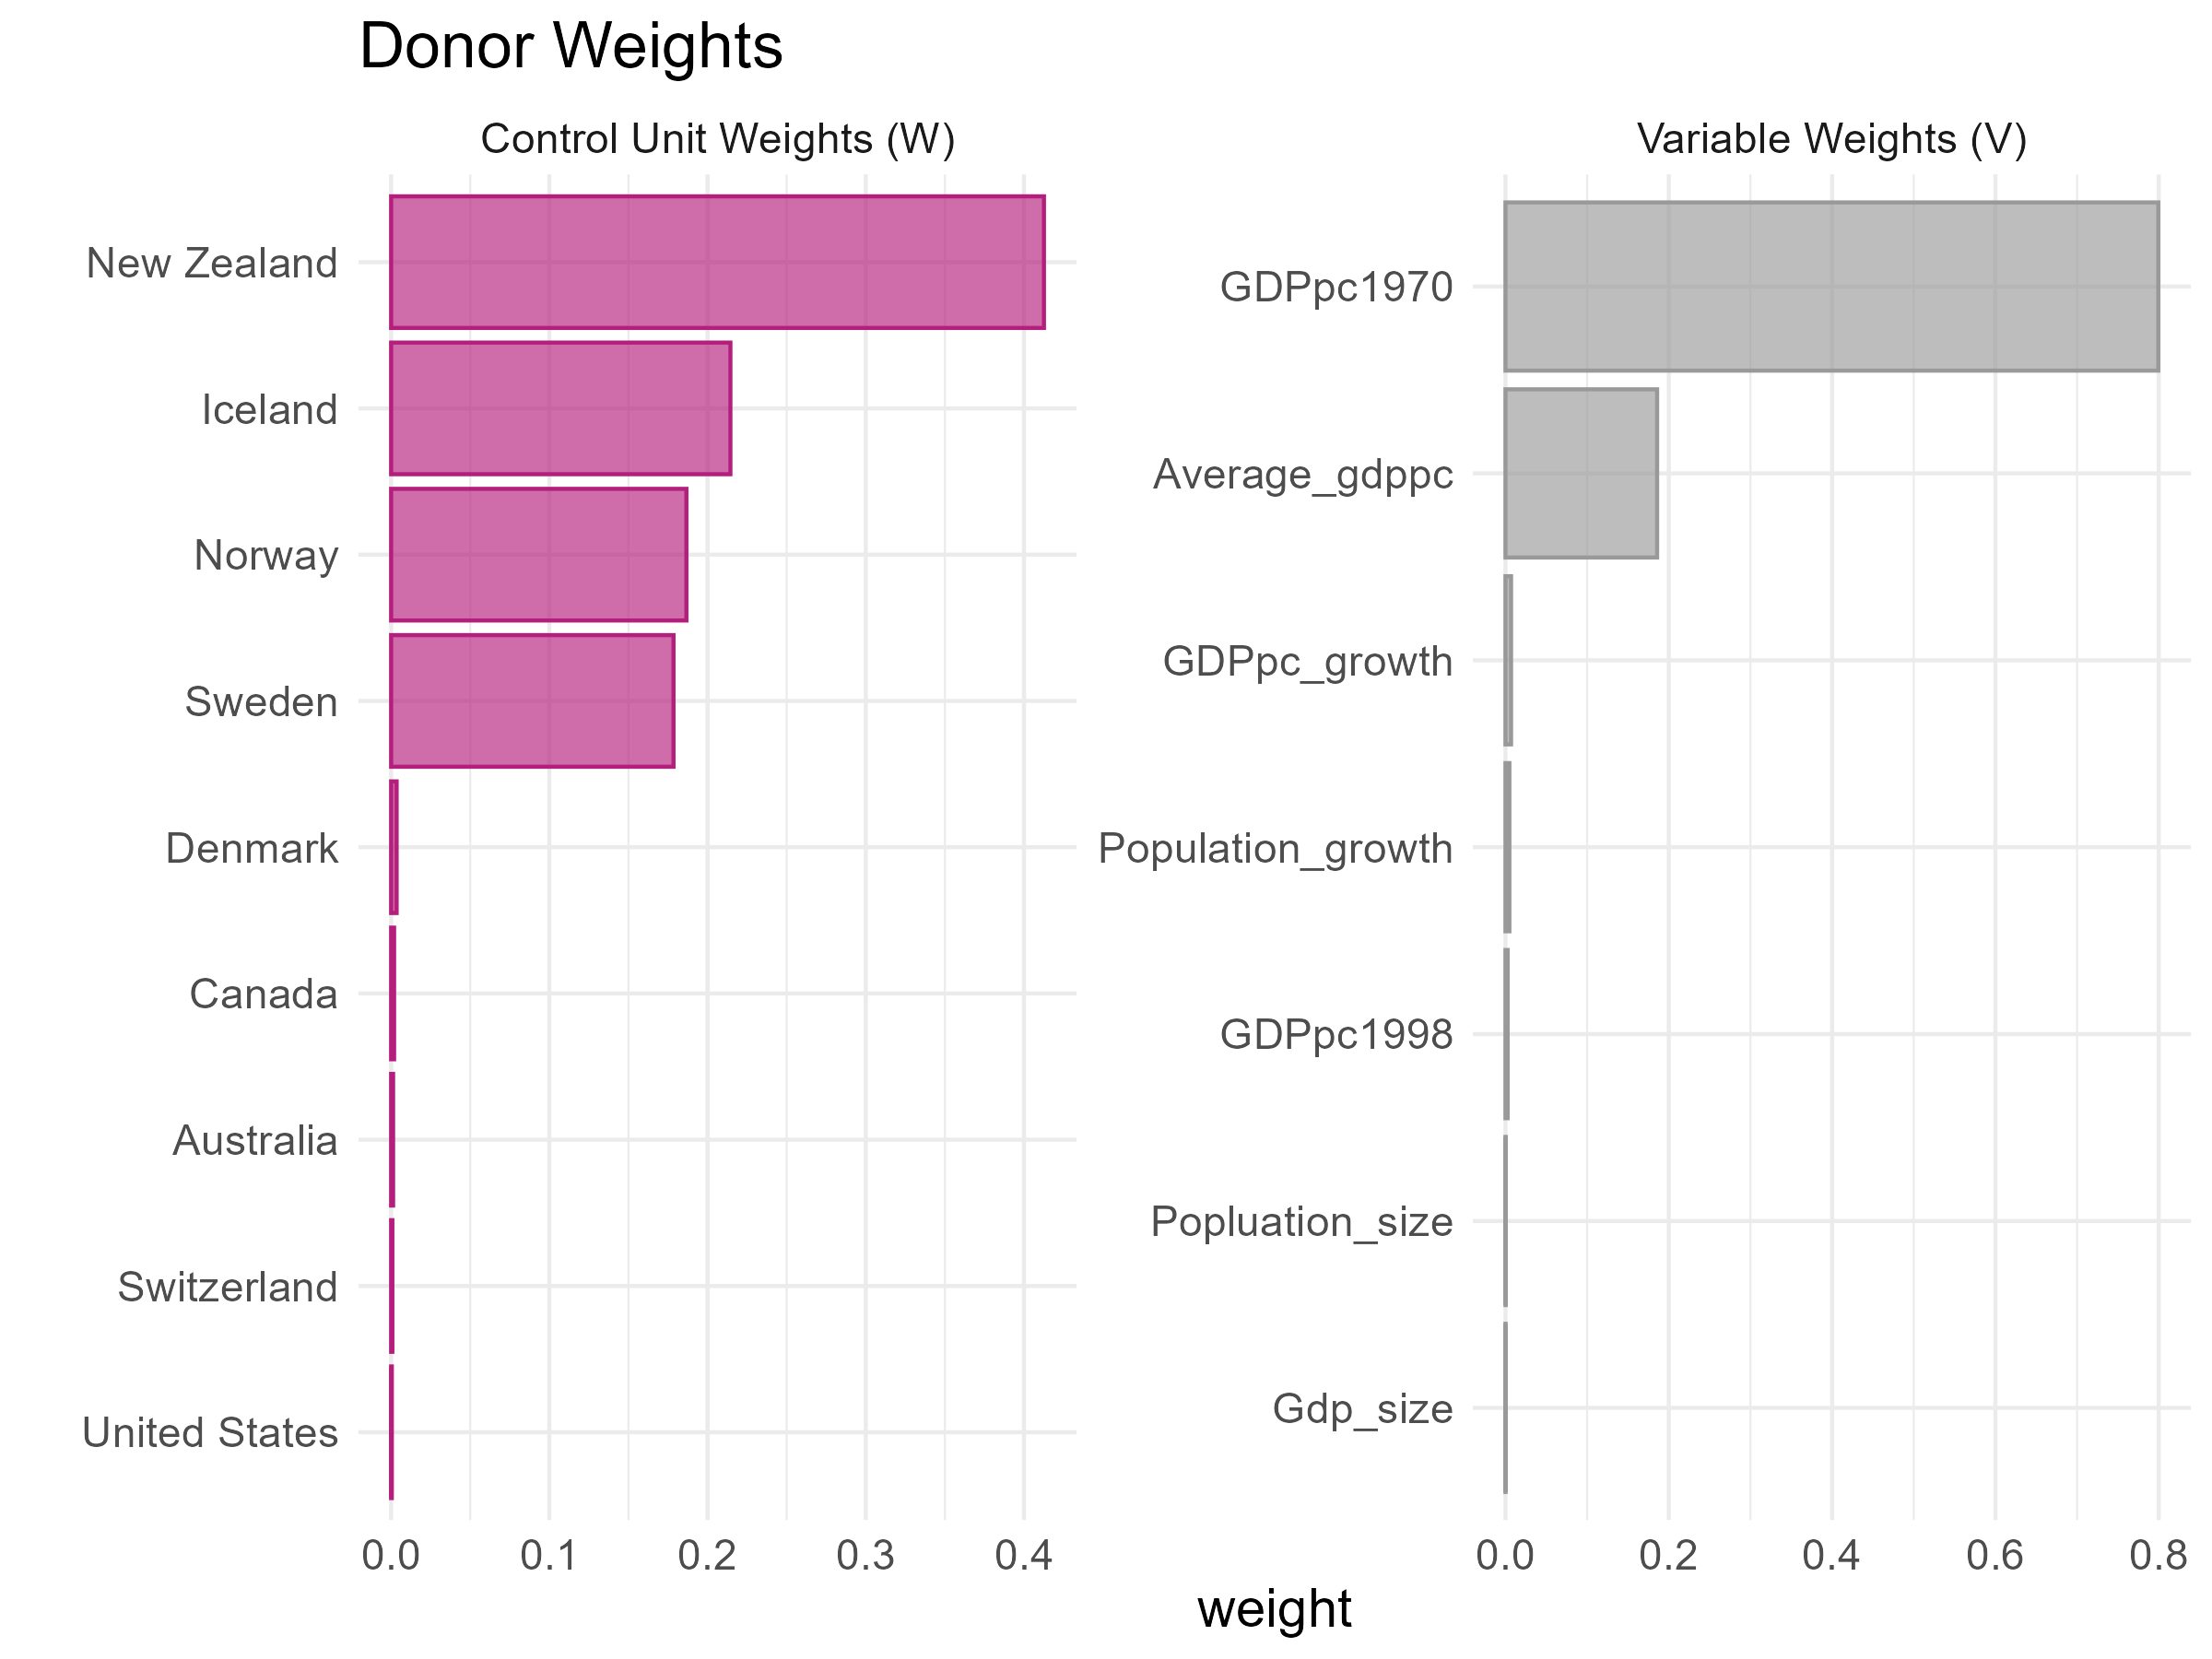

The data file committed next to this chart (first rows):
unit, weight
New Zealand, 0.4126
Iceland, 0.2144
Norway, 0.1866
Sweden, 0.1785
Denmark, 0.003484
Canada, 0.001876
Australia, 0.001251
Switzerland, 7.94713539394417e-4
United States, 4.4092693234266695e-4
